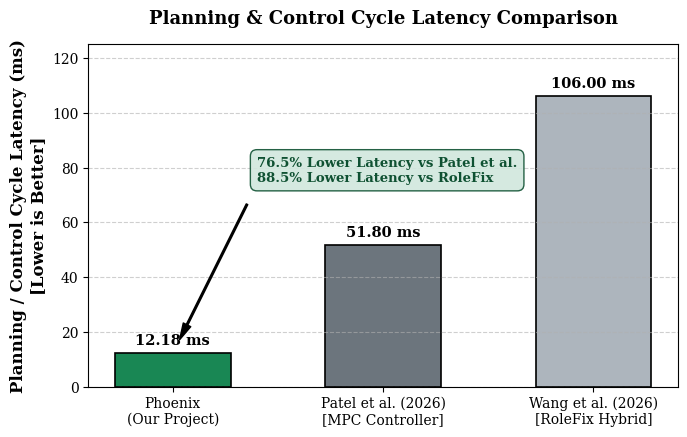

Write the Python code that produced this figure. (Note: this script raises an exception after producing the figure.)
import matplotlib.pyplot as plt
import numpy as np

# Set high-resolution scientific style
plt.rcParams.update({
    'font.family': 'serif',
    'font.size': 11,
    'axes.labelsize': 12,
    'axes.titlesize': 13,
    'xtick.labelsize': 10,
    'ytick.labelsize': 10,
    'legend.fontsize': 10,
    'figure.titlesize': 14,
    'figure.dpi': 300
})

def generate_comparison_charts():
    # -------------------------------------------------------------
    # GRAPH 1: Planning & Control Cycle Latency (Lower is Better)
    # -------------------------------------------------------------
    fig, ax = plt.subplots(figsize=(7, 4.5))
    systems_g1 = ['Phoenix\n(Our Project)', 'Patel et al. (2026)\n[MPC Controller]', 'Wang et al. (2026)\n[RoleFix Hybrid]']
    latencies = [12.18, 51.80, 106.00] # RoleFix expected per-turn overhead: 50ms + 10ms + 0.23*200ms = 106.0ms
    colors_g1 = ['#1f77b4', '#aec7e8', '#ffbb78']
    
    bars = ax.bar(systems_g1, latencies, color=['#0d6efd', '#6c757d', '#adb5bd'], width=0.55, edgecolor='black', linewidth=1.2)
    
    # Highlight our project bar
    bars[0].set_color('#198754') # green highlight
    bars[0].set_edgecolor('black')
    
    # Value annotations
    for bar in bars:
        yval = bar.get_height()
        ax.text(bar.get_x() + bar.get_width()/2.0, yval + 2.0, f'{yval:.2f} ms', ha='center', va='bottom', fontweight='bold', fontsize=10.5)
        
    ax.set_ylabel('Planning / Control Cycle Latency (ms)\n[Lower is Better]', fontweight='bold')
    ax.set_title('Planning & Control Cycle Latency Comparison', fontweight='bold', pad=15)
    ax.set_ylim(0, 125)
    ax.grid(axis='y', linestyle='--', alpha=0.6)
    
    # Add improvement annotation
    ax.annotate('76.5% Lower Latency vs Patel et al.\n88.5% Lower Latency vs RoleFix', 
                xy=(0, 12.18), xytext=(0.4, 75),
                arrowprops=dict(facecolor='black', shrink=0.08, width=1.2, headwidth=6),
                bbox=dict(boxstyle='round,pad=0.5', facecolor='#d1e7dd', edgecolor='#0f5132', alpha=0.9),
                fontsize=9.5, fontweight='bold', color='#0f5132')
    
    plt.tight_layout()
    fig.savefig('d:/PROJECTS/Major/research/images/research_comparison_graph1_latency.png', dpi=300)
    plt.close(fig)
    print("Graph 1 generated successfully.")

    # -------------------------------------------------------------
    # GRAPH 2: Fault Recovery Success Rate (Higher is Better)
    # -------------------------------------------------------------
    fig, ax = plt.subplots(figsize=(7, 4.5))
    systems_g2 = ['Phoenix\n(Our Project)', 'Bâra et al. (2026)\n[Think it, Run it]', 'Bâra et al. (2026)\n[Retry-Only Baseline]']
    recovery_rates = [86.67, 73.30, 23.30]
    
    bars2 = ax.bar(systems_g2, recovery_rates, color=['#198754', '#0d6efd', '#6c757d'], width=0.55, edgecolor='black', linewidth=1.2)
    
    for bar in bars2:
        yval = bar.get_height()
        ax.text(bar.get_x() + bar.get_width()/2.0, yval + 1.8, f'{yval:.1f}%', ha='center', va='bottom', fontweight='bold', fontsize=10.5)
        
    ax.set_ylabel('Self-Healing Recovery Rate (%)\n[Higher is Better]', fontweight='bold')
    ax.set_title('Self-Healing Recovery Rate Under Injected Faults', fontweight='bold', pad=15)
    ax.set_ylim(0, 105)
    ax.grid(axis='y', linestyle='--', alpha=0.6)
    
    # Add improvement annotation
    ax.annotate('+18.2% Relative Improvement\n(+13.4 pp Higher Recovery)', 
                xy=(0, 86.67), xytext=(0.35, 50),
                arrowprops=dict(facecolor='black', shrink=0.08, width=1.2, headwidth=6),
                bbox=dict(boxstyle='round,pad=0.5', facecolor='#d1e7dd', edgecolor='#0f5132', alpha=0.9),
                fontsize=9.5, fontweight='bold', color='#0f5132')
    
    plt.tight_layout()
    fig.savefig('d:/PROJECTS/Major/research/images/research_comparison_graph2_recovery.png', dpi=300)
    plt.close(fig)
    print("Graph 2 generated successfully.")

    # -------------------------------------------------------------
    # GRAPH 3: Peak Concurrent Throughput (Higher is Better)
    # -------------------------------------------------------------
    fig, ax = plt.subplots(figsize=(7, 4.5))
    systems_g3 = ['Phoenix\n(Our Project)', 'Patel et al. (2026)\n[Burst Peak Load]', 'Patel et al. (2026)\n[Base Nominal Load]']
    throughputs = [3891.0, 400.0, 80.0]
    
    bars3 = ax.bar(systems_g3, throughputs, color=['#198754', '#0d6efd', '#6c757d'], width=0.55, edgecolor='black', linewidth=1.2)
    
    for bar in bars3:
        yval = bar.get_height()
        ax.text(bar.get_x() + bar.get_width()/2.0, yval + 60, f'{yval:,.0f} req/s', ha='center', va='bottom', fontweight='bold', fontsize=10.5)
        
    ax.set_ylabel('Concurrent Throughput (Tasks / Requests per Second)\n[Higher is Better]', fontweight='bold')
    ax.set_title('Concurrent Framework Throughput Comparison', fontweight='bold', pad=15)
    ax.set_ylim(0, 4500)
    ax.grid(axis='y', linestyle='--', alpha=0.6)
    
    # Add improvement annotation
    ax.annotate('872.8% Higher Peak Throughput\n(Async EventBus vs Cloud Pods)', 
                xy=(0, 3891), xytext=(0.35, 2600),
                arrowprops=dict(facecolor='black', shrink=0.08, width=1.2, headwidth=6),
                bbox=dict(boxstyle='round,pad=0.5', facecolor='#d1e7dd', edgecolor='#0f5132', alpha=0.9),
                fontsize=9.5, fontweight='bold', color='#0f5132')
    
    plt.tight_layout()
    fig.savefig('d:/PROJECTS/Major/research/images/research_comparison_graph3_throughput.png', dpi=300)
    plt.close(fig)
    print("Graph 3 generated successfully.")

    # -------------------------------------------------------------
    # COMBINED 3-PANEL BENCHMARK DASHBOARD
    # -------------------------------------------------------------
    fig, (ax1, ax2, ax3) = plt.subplots(1, 3, figsize=(15, 4.8))
    
    # Subplot 1
    bars1 = ax1.bar(systems_g1, latencies, color=['#198754', '#6c757d', '#adb5bd'], width=0.55, edgecolor='black')
    for b in bars1:
        ax1.text(b.get_x() + b.get_width()/2.0, b.get_height() + 2.0, f'{b.get_height():.1f} ms', ha='center', va='bottom', fontweight='bold', fontsize=9.5)
    ax1.set_ylabel('Latency (ms) [Lower is Better]', fontweight='bold')
    ax1.set_title('(a) Planning & Control Cycle Latency', fontweight='bold', fontsize=11)
    ax1.set_ylim(0, 125)
    ax1.grid(axis='y', linestyle='--', alpha=0.5)
    ax1.tick_params(axis='x', rotation=12)

    # Subplot 2
    bars2 = ax2.bar(systems_g2, recovery_rates, color=['#198754', '#0d6efd', '#6c757d'], width=0.55, edgecolor='black')
    for b in bars2:
        ax2.text(b.get_x() + b.get_width()/2.0, b.get_height() + 1.8, f'{b.get_height():.1f}%', ha='center', va='bottom', fontweight='bold', fontsize=9.5)
    ax2.set_ylabel('Recovery Rate (%) [Higher is Better]', fontweight='bold')
    ax2.set_title('(b) Self-Healing Recovery Rate', fontweight='bold', fontsize=11)
    ax2.set_ylim(0, 105)
    ax2.grid(axis='y', linestyle='--', alpha=0.5)
    ax2.tick_params(axis='x', rotation=12)

    # Subplot 3
    bars3 = ax3.bar(systems_g3, throughputs, color=['#198754', '#0d6efd', '#6c757d'], width=0.55, edgecolor='black')
    for b in bars3:
        ax3.text(b.get_x() + b.get_width()/2.0, b.get_height() + 65, f'{b.get_height():,.0f} req/s', ha='center', va='bottom', fontweight='bold', fontsize=9.5)
    ax3.set_ylabel('Throughput (req/s) [Higher is Better]', fontweight='bold')
    ax3.set_title('(c) Peak Framework Throughput', fontweight='bold', fontsize=11)
    ax3.set_ylim(0, 4600)
    ax3.grid(axis='y', linestyle='--', alpha=0.5)
    ax3.tick_params(axis='x', rotation=12)

    plt.suptitle('Empirical Performance Advantage of Phoenix Against Published Research Baselines', fontsize=13, fontweight='bold', y=0.98)
    plt.tight_layout()
    fig.savefig('d:/PROJECTS/Major/research/images/research_comparison_dashboard.png', dpi=300)
    plt.close(fig)
    print("Dashboard generated successfully.")

if __name__ == '__main__':
    generate_comparison_charts()
